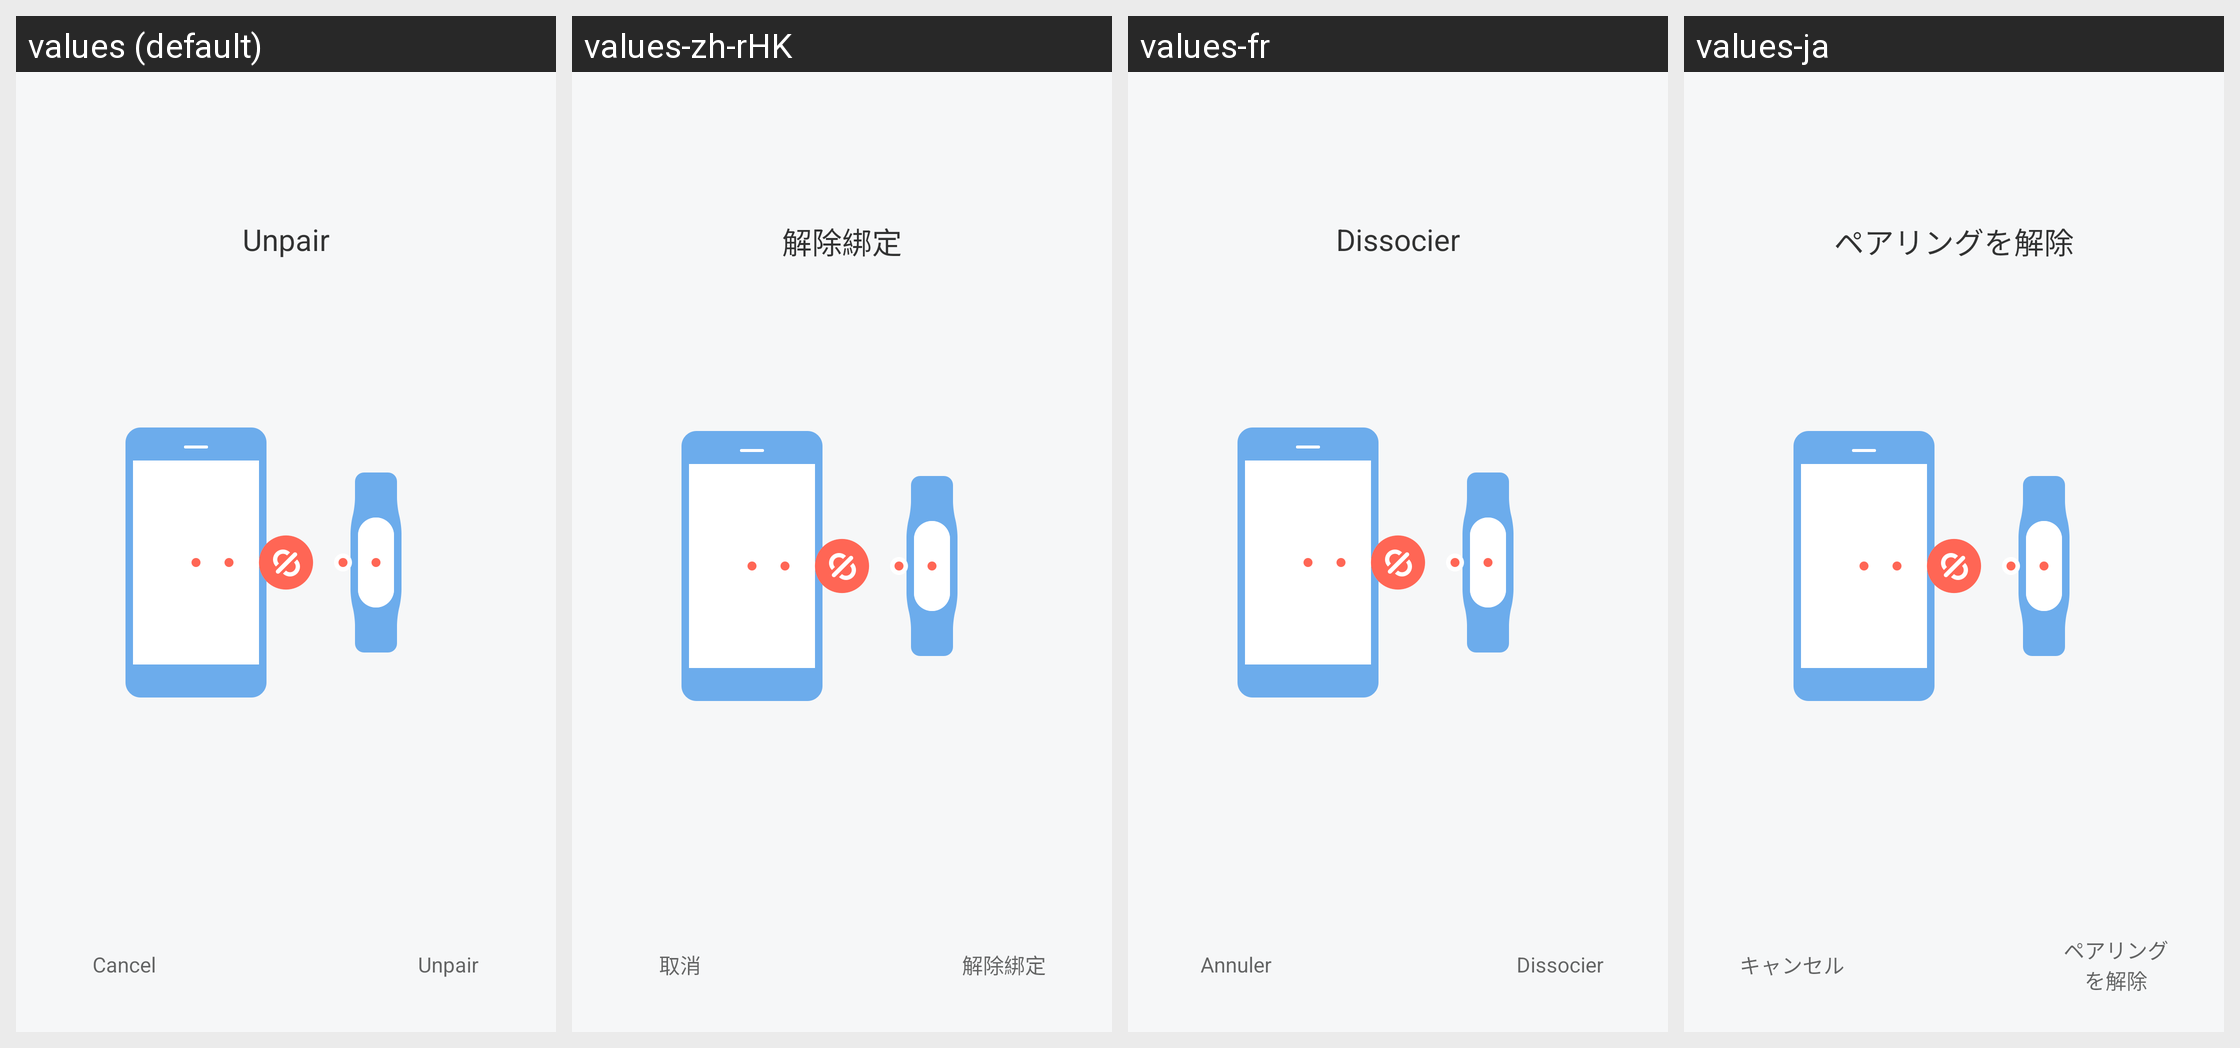

This grid shows one Android layout under several languages. Give, for every string resource on the screen, its name, the default text and each shown locale's text.
Android screen res/layout/activity_unbind_device.xml rendered under 4 locales, left to right: values (default), values-zh-rHK, values-fr, values-ja. Device: Nexus 5 (rendered at 1080×1920; each locale shown at half size, 540×960, under a caption strip naming it); theme FullScreenStyle.
Other locales in the repository, not shown: values-af, values-am, values-ar, values-az-rAZ, values-bn, values-ca, values-cs, values-da, values-de, values-en-rAU, values-en-rGB, values-en-rIN, values-en-rSS, values-es, values-es-rES, values-es-rUS, values-et-rEE, values-eu-rES, values-fa, values-fa-rIR, values-fi, values-fr-rCA, values-gl-rES, values-gu, values-gu-rIN, values-ha-rNG, values-hr, values-hu, values-hy-rAM, values-in, values-is-rIS, values-it, values-iw, values-iw-rIL, values-ka-rGE, values-kk-rKZ, values-km-rKH, values-kn, values-ko, values-ky-rKG, values-lo-rLA, values-lt, values-lv, values-mk-rMK, values-ml, values-mn-rMN, values-mr, values-ms, values-ms-rMY, values-nb, values-ne-rIN, values-ne-rNP, values-nl, values-or-rIN, values-pa, values-pl, values-pt, values-pt-rBR, values-pt-rPT, values-ro, values-si-rLK, values-sk, values-sl, values-sq-rAL, values-sr, values-sv, values-sw, values-ta, values-te, values-tl, values-tr, values-ur, values-ur-rIN, values-ur-rPK, values-uz-rUZ, values-vi, values-zh-rCN, values-zh-rTW, values-zu.
Strings drawn on this screen, with the default value and each locale's value (text and hints the layout hard-codes, and strings that could not be matched under every locale, appear in the picture but are not listed):

unbind
  values: Unpair
  values-zh-rHK: 解除綁定
  values-fr: Dissocier
  values-ja: ペアリングを解除

cancel
  values: Cancel
  values-zh-rHK: 取消
  values-fr: Annuler
  values-ja: キャンセル
